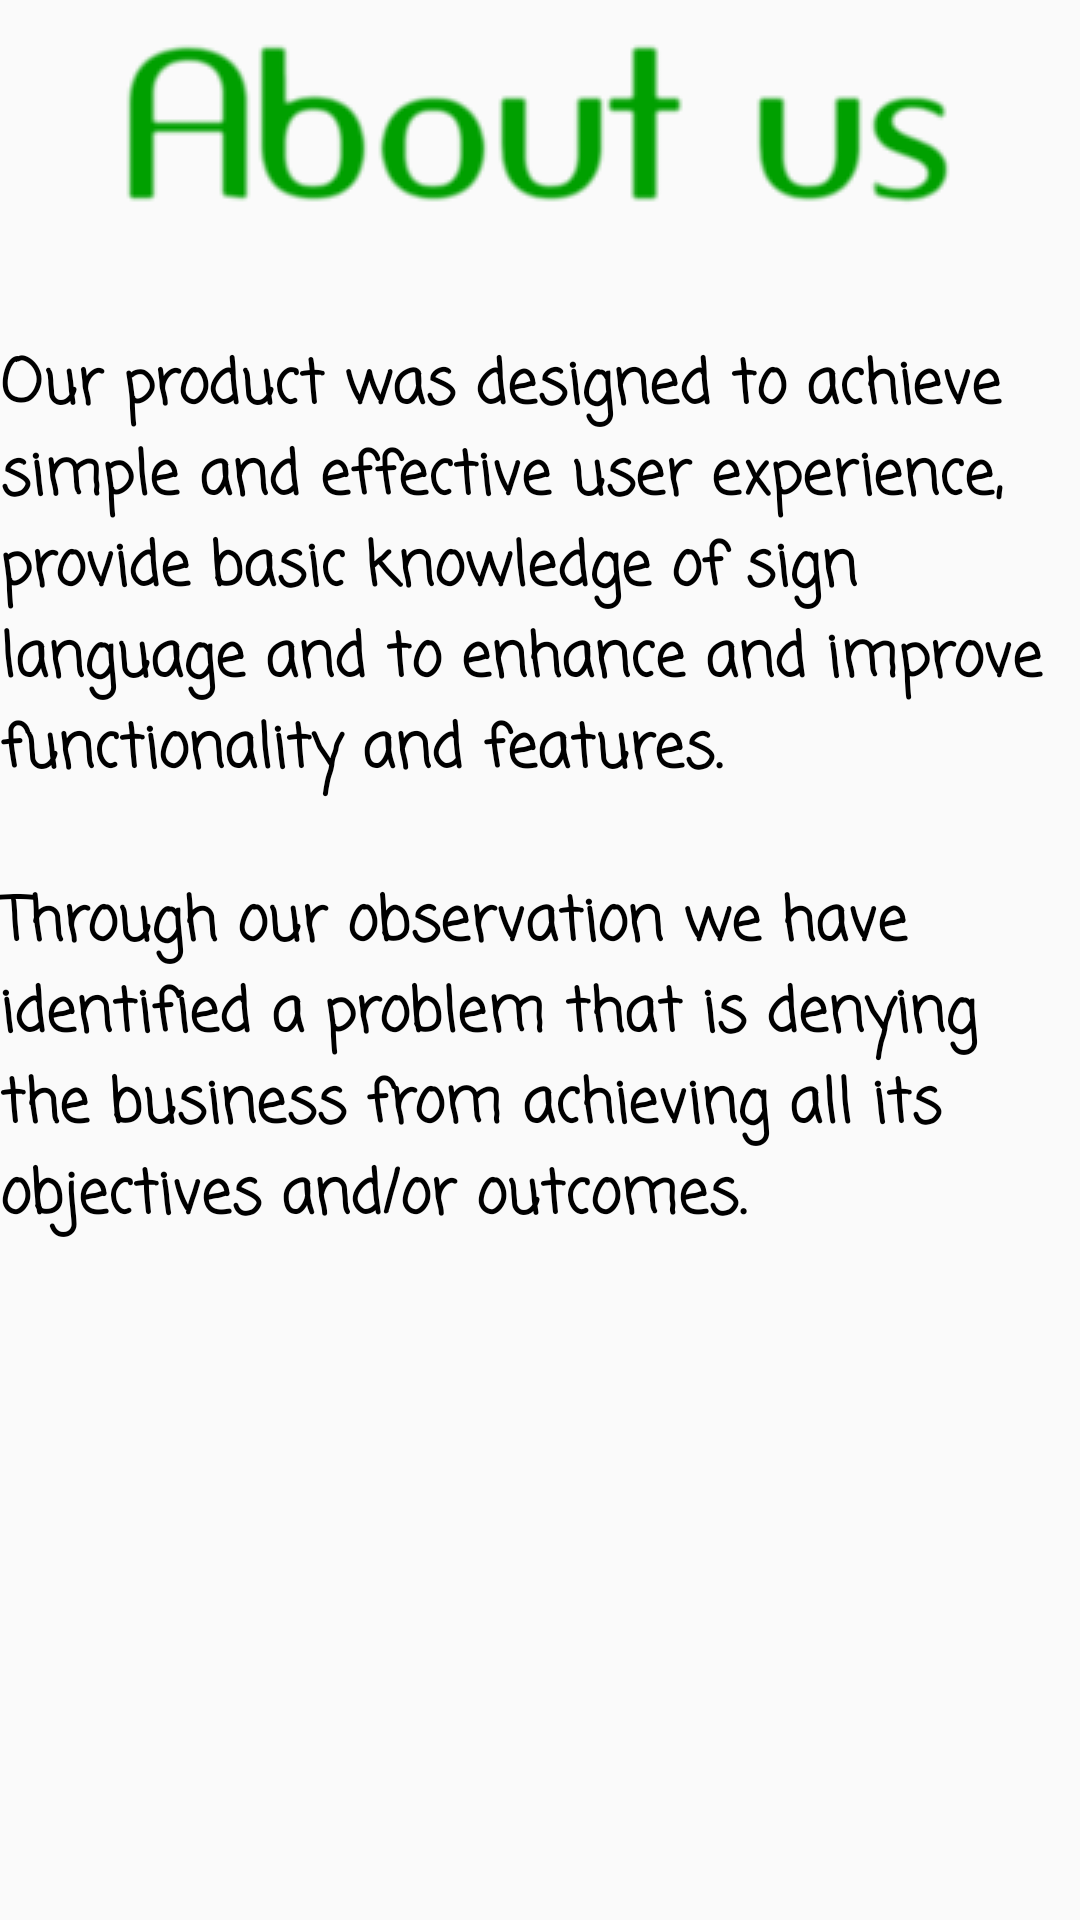

Android layout source for this screen:
<!-- AndroidManifest.xml: application theme AppTheme -->
<!-- res/layout/activity_about.xml -->
<?xml version="1.0" encoding="utf-8"?>
<RelativeLayout xmlns:android="http://schemas.android.com/apk/res/android"
    xmlns:app="http://schemas.android.com/apk/res-auto"
    xmlns:tools="http://schemas.android.com/tools"
    android:layout_width="match_parent"
    android:layout_height="match_parent"
    android:background="@drawable/background"
    tools:context="com.example.n0582158.signlanguageapp.about">

    <TextView
        android:layout_width="wrap_content"
        android:layout_height="wrap_content"
        android:layout_centerHorizontal="true"
        android:background="@drawable/aboutus_5"
        android:id="@+id/text1" />

    <TextView
        android:layout_width="match_parent"
        android:layout_height="wrap_content"
        android:id="@+id/gap"
        android:layout_below="@+id/text1"
        android:textSize="20dp"
        android:fontFamily="casual"
        android:layout_centerHorizontal="true"
        android:layout_centerVertical="true"
        android:textColor="#000"
        android:textStyle="bold"
        android:text="" />


    <TextView
        android:layout_width="wrap_content"
        android:layout_height="wrap_content"
        android:id="@+id/text2"
        android:textSize="20dp"
        android:fontFamily="casual"
        android:textStyle="bold"
        android:textColor="#000"
        android:text="@string/about1"
        android:layout_below="@+id/gap"
        android:layout_alignParentStart="true" />


    <TextView
        android:layout_width="match_parent"
        android:layout_height="wrap_content"
        android:id="@+id/gap1"
        android:layout_below="@+id/text2"
        android:textSize="20dp"
        android:textStyle="bold"
        android:layout_centerHorizontal="true"
        android:layout_centerVertical="true"
        android:textColor="#000"
        android:text="" />


    <TextView
        android:layout_width="wrap_content"
        android:layout_height="wrap_content"
        android:id="@+id/text3"
        android:layout_below="@+id/gap1"
        android:textSize="20dp"
        android:textStyle="bold"
        android:fontFamily="casual"
        android:layout_centerHorizontal="true"
        android:layout_centerVertical="true"
        android:textColor="#000"
        android:text="@string/about2" />


    <TextView
        android:layout_width="match_parent"
        android:layout_height="wrap_content"
        android:id="@+id/gap2"
        android:layout_below="@+id/text3"
        android:textSize="20dp"
        android:layout_centerHorizontal="true"
        android:layout_centerVertical="true"
        android:textColor="#000"
        android:text="" />



</RelativeLayout>
<!-- resources referenced by this layout -->
<resources>
  <!-- drawable aboutus_5: png bitmap (drawable, 5389 bytes) -->
  <string name="about1">Our product was designed to achieve simple and effective user experience, provide basic knowledge of sign language and to enhance and improve functionality and features.</string>
  <string name="about2">Through our observation we have identified a problem that is denying the business from achieving all its objectives and/or outcomes.</string>
  <style name="AppTheme" parent="Theme.AppCompat.Light.DarkActionBar">
          <item name="colorPrimary">#5d9462</item>
          <item name="colorPrimaryDark">#3a663e</item>
          <item name="colorAccent">#3a663e</item>
      </style>
</resources>
